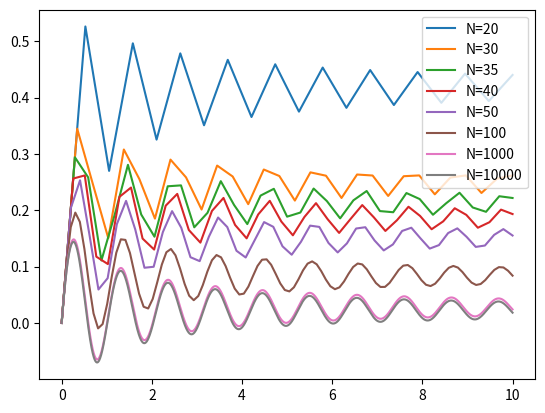

Recreate this plot in Python.
import numpy as np
import matplotlib.pyplot as plt

class ForwardEuler_v1:
    def __init__(self, f, U0, T, N):
        self.f, self.U0, self.T, self.N = f, U0, T, N
        self.dt = T/N
        self.u = np.zeros(self.N+1)
        self.t = np.zeros(self.N+1)
    def solve(self):
        """Compute solution for 0 <= t <= T."""
        self.u[0] = float(self.U0)
        for n in range(self.N):
            self.n = n
            self.t[n+1] = self.t[n] + self.dt
            self.u[n+1] = self.advance()
        return self.u, self.t
    def advance(self):
        """Advance the solution one time step."""
        u, dt, f, n, t = self.u, self.dt, self.f, self.n, self.t
        unew = u[n] + dt*f(u[n], t[n])
        return unew

n = (20, 30, 35, 40, 50, 100, 1000, 10000)

# x' = cos(6t)/(1+t+x), x0=0, t=[0, 10]
# x = u
f = lambda u, t: np.cos(6*t)/(1+t+u)
for N in n:
    method = ForwardEuler_v1(f, 0, 10, N-1)
    u, t = method.solve()
    plt.plot(t, u, label=f'N={N}')
plt.legend()
plt.show()

"""
Terminal> python decrease_dt.py
"""